Run: headless pygame with SDL's dummy video driver; simulated clock (each Clock.tick advances the game by its frame time, no real sleeping); random seed 0; keys injected as events and as key.get_pressed() state; mouse plan: one left click at the window centre at the start of phase 2, then a move to the lower-right quarter at the start of phase 3.
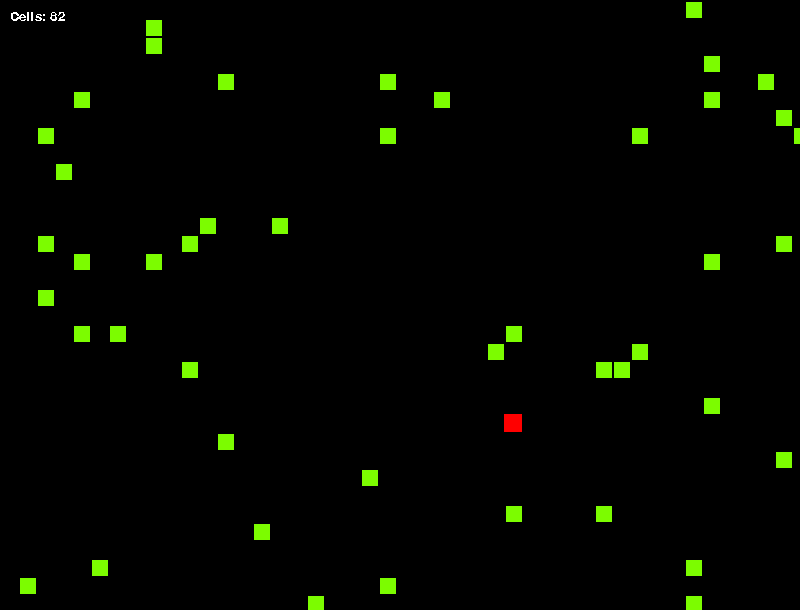
Frame 1 of 4 · flips 1–60 · no input
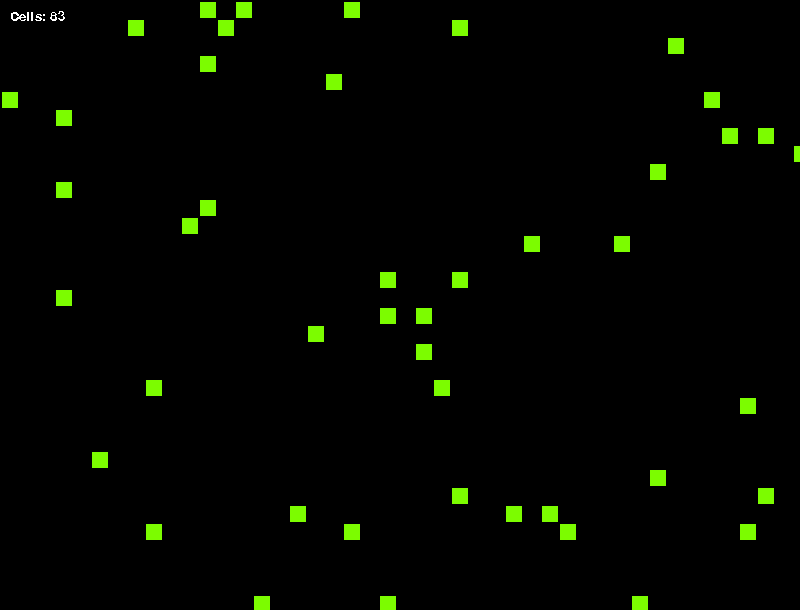
Frame 2 of 4 · flips 61–180 · clicked the window centre · tapped SPACE, RETURN · held RIGHT (→), D
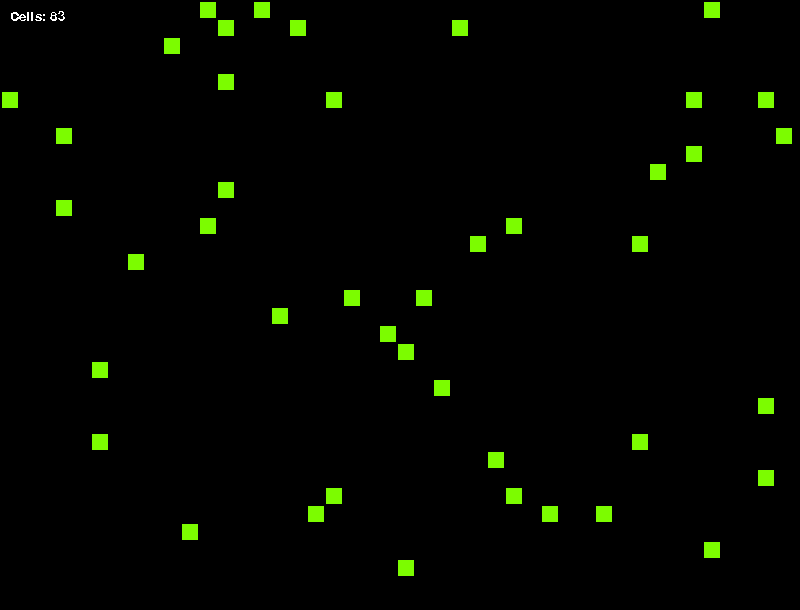
Frame 3 of 4 · flips 181–300 · moved the mouse to the lower-right quarter · held DOWN (↓), S
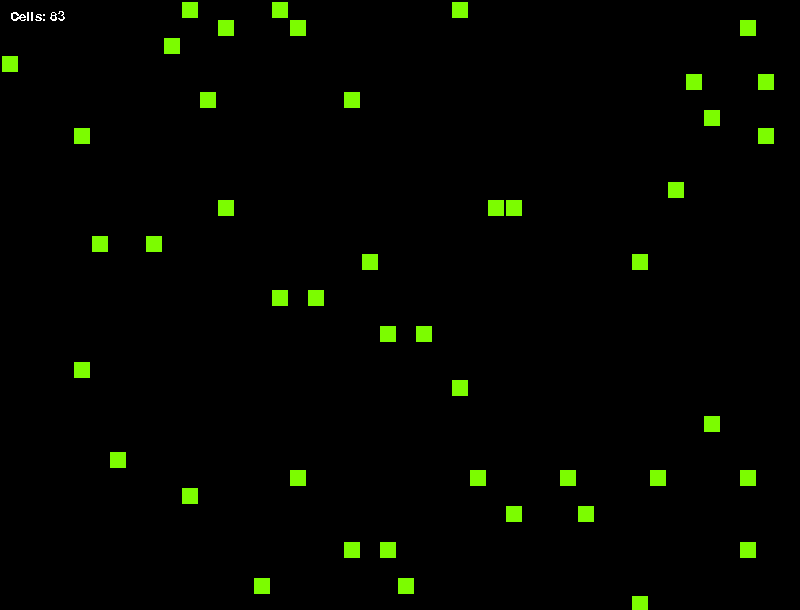
Frame 4 of 4 · flips 301–420 · held LEFT (←), A, UP (↑), W

The pygame program that drew these frames:

import time
import random
import sys
import pygame

#(0,0) (1,0) (2,0) ...
#(0,1) (1,1) (2,1) ...
#(0,2) (1,2) (2,2) ...
#...


pygame.init()

# FONT
pygame.font.init()
font = pygame.font.SysFont("Open Sans",20)
text_farbe = (255,255,255)

screenWidth = 800
screenHeight = 610
screen = pygame.display.set_mode((screenWidth,screenHeight))
pygame.display.set_caption("Game Of Life")
clock = pygame.time.Clock()

bodySize = 18
rows = 50
cols = 50
cell_size = 18
bodyColor = (124,252,0)
max_cells = 100
multiplier = 1
delCellRed = []
num_cells = 100
numRedCells = 1
killOnes = False
predatorNear = False
speed = 1

# Warscheinlichkeiten standard werte
rightTurn = 0.97
leftTurn = 0.97
upTurn = 0.97
downTurn = 0.97

cells = [[random.randint(0, cols - 1),random.randint(0,rows - 1)] for _ in range(num_cells)]
redCells = [[random.randint(0,cols - 1),random.randint(0,rows - 1)] for _ in range(numRedCells)]

print(num_cells)
print(numRedCells)

def spawnGrid(screen):
    global x,y
    for breite in range(rows):
        for höhe in range(cols):

            x = breite * cell_size
            y = höhe  * cell_size

            pygame.draw.rect(screen,"black",(x,y,cell_size,cell_size),1)



def spawnCell():
    global num_cells

    mouse_x,mouse_y = pygame.mouse.get_pos()
    
    # WIR MÜSSEN DIE MAUSPOSITION UMRECHNEN ICH IDIOT!!!
    col = mouse_x // cell_size
    row = mouse_y // cell_size


    print(col ,row )
    
    # GÜLTIGEN BEREICH SPAWNEN
    if 0 <= col < cols and 0 <= row < rows:
        cells.append([row - 1, col - 1])
        num_cells += 1



run = True
while run :
    for event in pygame.event.get():
        if event.type == pygame.QUIT:
            run = False
        if event.type == pygame.KEYDOWN:
            if event.key == pygame.K_q:
                run = False
            if event.key == pygame.K_SPACE:
                cells = [[random.randint(0, cols - 1),random.randint(0,rows - 1)] for _ in range(num_cells)]
                redCells = [[random.randint(0,cols - 1),random.randint(0,rows - 1)] for _ in range(numRedCells)]
                
                print("random seed ")
                #print("spawned food at random position.")

        if event.type == pygame.MOUSEBUTTONDOWN:
            spawnCell()

    screen.fill("black")
    #print(num_cells)

    

    for i in range(num_cells):
        direction = random.choice(["RIGHT","LEFT","UP","DOWN"])

        col,row = cells[i]

        if direction == "RIGHT" and random.random() > rightTurn and 0 <= col :
            col += speed
            #print(f"moved to the right at {col}")
        elif direction == "LEFT" and col > 0 and random.random() > leftTurn and col < cols:
            col -= speed
            #print(f"moved to the left at {col}")

        elif direction == "UP" and row > 0 and random.random() > upTurn and 0 <= row:
            row -= speed
            #print(f"moved to up at {row}")
        elif direction == "DOWN" and row < rows -1 and random.random() > downTurn and row < rows - 1:
            row += speed
            #print(f"moved down at {row}")
    
        # Update die Position der aktuellen Zelle

            
        print("X",col,"Y:",row)
        cells[i] = [col,row]


    for i in range(numRedCells):
        direction2 = random.choice(["RIGHT","LEFT","UP","DOWN"])

        col2,row2 = redCells[i]

        if direction2 == "RIGHT" and random.random() > 0.97 and 0 <= col2:
            col2 += 1
        elif direction2 == "LEFT" and col2 > 0 and random.random() > 0.97 and col2 < cols:
            col2 -= 1
        elif direction2 == "UP" and row2 > 0 and random.random() > 0.97 and 0 <= row2:
            row2 -= 1
        elif direction2 == "DOWN" and row2 < rows -1 and random.random() > 0.97 and row2 < rows :
            row2 += 1
        
        redCells[i] = col2,row2


    spawnGrid(screen)

    #while numRedCells < 50:
        #numRedCells += 1
        #redCells.append([random.randint(0,cols - 1),random.randint(0,rows - 1)])
        #break
       
    #num_cells += multiplier
    #cells.append([random.randint(0, cols - 1),random.randint(0,rows - 1)])
    #if num_cells == 10:
        #multiplier = 0

    

    #cells.remove(cells[i])


    
    cellAliveText = font.render(f"Cells: {num_cells}",False,(255,255,255))

    for row2,col2 in redCells:
        redCell = pygame.draw.rect(screen,"red",(col2 * cell_size ,row2 * cell_size ,cell_size,cell_size))
        areaDetect = pygame.draw.rect(screen,"black",(col2 * cell_size - 40,row2 * cell_size - 40,cell_size + 300,cell_size + 100),1)

    for row,col in cells:
        greenCell = pygame.draw.rect(screen,bodyColor,(col * cell_size ,row * cell_size ,bodySize,bodySize))
        box = pygame.draw.rect(screen,"black",(col * cell_size,row * cell_size,20,20),2)


        



        
        # Die gesamten Grünen Zellen prüfen
        for g_row, g_col in cells:
            greenRect = pygame.Rect(g_col * cell_size, g_row * cell_size,bodySize,bodySize)
            if redCell.colliderect(greenRect):
                for i in range(num_cells):
                        num_cells -= 1
                        cells.remove(cells[i])
                        break

            elif greenRect.colliderect(areaDetect):
                for row,col in redCells:
                    print(f"green cell at {g_row,g_col}")
                    speed = 2 
                    #upTurn = 0.1
            else:
                #upTurn = 0.97
                speed = 1

    screen.blit(cellAliveText,(10,10))

    #print(collsion)
    #print(num_cells)
    #print(numRedCells)

    pygame.display.flip()
    pygame.time.delay(0)

pygame.quit()
